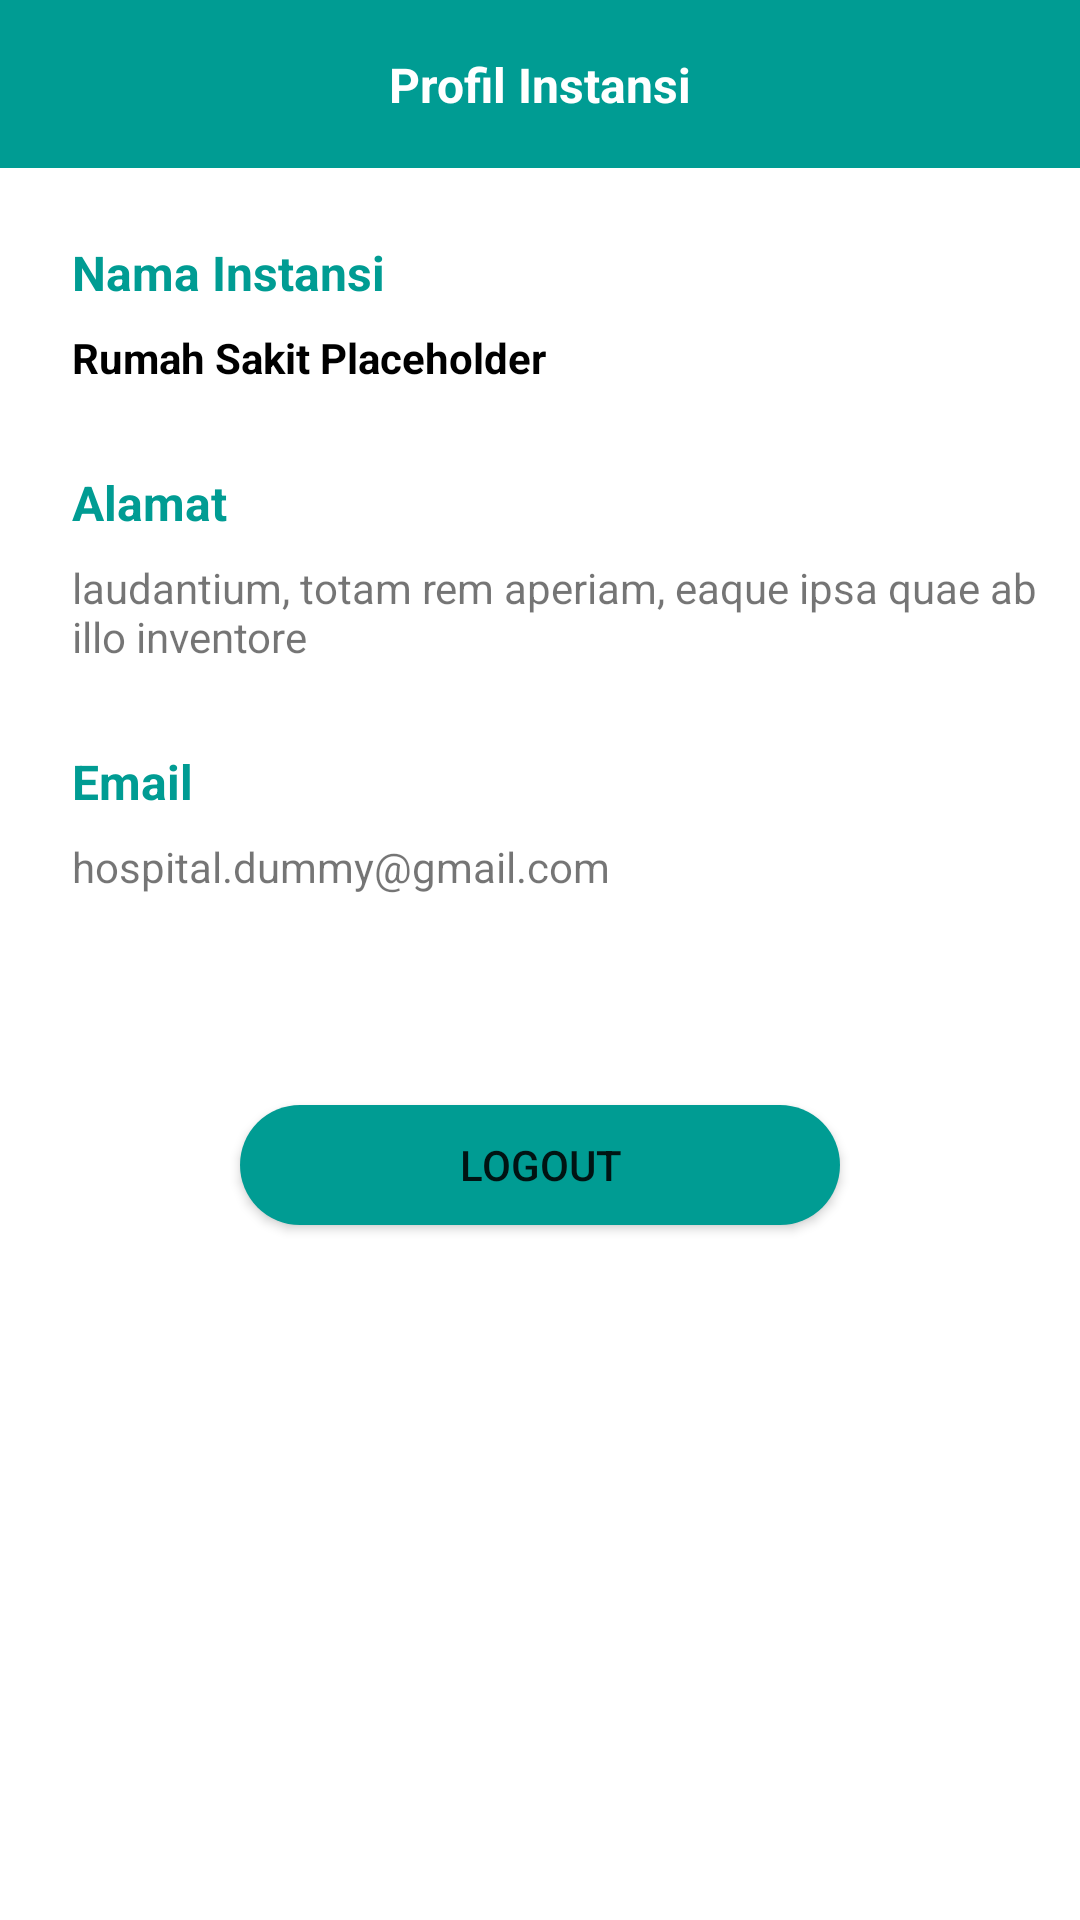

Produce the Android XML layout that renders to this screen, including the resource entries it uses.
<!-- AndroidManifest.xml: application theme Theme.MedSafeCycle -->
<!-- res/layout/fragment_profile.xml -->
<?xml version="1.0" encoding="utf-8"?>
<androidx.constraintlayout.widget.ConstraintLayout xmlns:android="http://schemas.android.com/apk/res/android"
    xmlns:tools="http://schemas.android.com/tools"
    android:layout_width="match_parent"
    android:layout_height="match_parent"
    xmlns:app="http://schemas.android.com/apk/res-auto"
    tools:context=".home.hospital.ProfileFragment">

    <com.google.android.material.appbar.AppBarLayout
        android:id="@+id/appBarLayout"
        android:layout_width="match_parent"
        android:layout_height="?attr/actionBarSize"
        app:layout_constraintEnd_toEndOf="parent"
        app:layout_constraintStart_toStartOf="parent"
        app:layout_constraintTop_toTopOf="parent">

        <androidx.constraintlayout.widget.ConstraintLayout
            android:layout_width="match_parent"
            android:layout_height="match_parent">

            <TextView
                android:layout_width="wrap_content"
                android:layout_height="wrap_content"
                android:text="Profil Instansi"
                android:textColor="@color/white"
                android:textSize="16dp"
                android:textStyle="bold"
                app:layout_constraintBottom_toBottomOf="parent"
                app:layout_constraintEnd_toEndOf="parent"
                app:layout_constraintStart_toStartOf="parent"
                app:layout_constraintTop_toTopOf="parent" />
        </androidx.constraintlayout.widget.ConstraintLayout>

    </com.google.android.material.appbar.AppBarLayout>

    <androidx.constraintlayout.widget.ConstraintLayout
        android:layout_width="match_parent"
        android:layout_height="match_parent"
        android:layout_marginTop="?attr/actionBarSize">

        <TextView
            android:id="@+id/title_nama"
            android:layout_width="wrap_content"
            android:layout_height="wrap_content"
            android:layout_marginStart="24dp"
            android:layout_marginTop="24dp"
            android:gravity="top"
            android:text="@string/nama_instansi"
            android:textColor="@color/dark_teal"
            android:textSize="16sp"
            android:textStyle="bold"
            app:layout_constraintStart_toStartOf="parent"
            app:layout_constraintTop_toTopOf="parent" />

        
        <TextView
            android:id="@+id/nama"
            android:layout_width="wrap_content"
            android:layout_height="wrap_content"
            android:layout_marginStart="24dp"
            android:layout_marginTop="8dp"
            android:gravity="top"
            android:text="@string/rumah_sakit_placeholder"
            android:textColor="@color/black"
            android:textSize="14sp"
            android:textStyle="bold"
            app:layout_constraintStart_toStartOf="parent"
            app:layout_constraintTop_toBottomOf="@+id/title_nama" />

        <TextView
            android:id="@+id/title_alamat"
            android:layout_width="wrap_content"
            android:layout_height="wrap_content"
            android:layout_marginStart="24dp"
            android:layout_marginTop="28dp"
            android:gravity="top"
            android:text="@string/alamat"
            android:textColor="@color/dark_teal"
            android:textSize="16sp"
            android:textStyle="bold"
            app:layout_constraintStart_toStartOf="parent"
            app:layout_constraintTop_toBottomOf="@+id/nama" />

        
        <TextView
            android:id="@+id/alamat"
            android:layout_width="340dp"
            android:layout_height="wrap_content"
            android:layout_marginStart="24dp"
            android:layout_marginTop="8dp"
            android:gravity="top"
            android:text="@string/laudantium_totam_rem_aperiam_eaque_ipsa_quae_ab_illo_inventore"
            android:textSize="14sp"
            app:layout_constraintStart_toStartOf="parent"
            app:layout_constraintTop_toBottomOf="@+id/title_alamat" />

        <TextView
            android:id="@+id/title_email"
            android:layout_width="wrap_content"
            android:layout_height="wrap_content"
            android:layout_marginStart="24dp"
            android:layout_marginTop="28dp"
            android:gravity="top"
            android:text="@string/email"
            android:textColor="@color/dark_teal"
            android:textSize="16sp"
            android:textStyle="bold"
            app:layout_constraintStart_toStartOf="parent"
            app:layout_constraintTop_toBottomOf="@+id/alamat" />

        
        <TextView
            android:id="@+id/email"
            android:layout_width="340dp"
            android:layout_height="wrap_content"
            android:layout_marginStart="24dp"
            android:layout_marginTop="8dp"
            android:gravity="top"
            android:text="@string/hospital_dummy_gmail_com"
            android:textSize="14sp"
            app:layout_constraintStart_toStartOf="parent"
            app:layout_constraintTop_toBottomOf="@+id/title_email" />

        
        <Button
            android:id="@+id/logout"
            android:layout_width="200dp"
            android:layout_height="40dp"
            android:layout_marginTop="70dp"
            android:background="@drawable/landing_button"
            android:text="@string/logout"
            app:layout_constraintEnd_toEndOf="parent"
            app:layout_constraintStart_toStartOf="parent"
            app:layout_constraintTop_toBottomOf="@+id/email" />

    </androidx.constraintlayout.widget.ConstraintLayout>

    <ProgressBar
        android:id="@+id/progressBar"
        style="?android:attr/progressBarStyle"
        android:layout_width="wrap_content"
        android:layout_height="wrap_content"
        android:visibility="gone"
        app:layout_constraintBottom_toBottomOf="parent"
        app:layout_constraintEnd_toEndOf="parent"
        app:layout_constraintStart_toStartOf="parent"
        app:layout_constraintTop_toTopOf="parent"
        tools:visibility="visible" />


    </androidx.constraintlayout.widget.ConstraintLayout>
<!-- resources referenced by this layout -->
<resources>
  <color name="black">#FF000000</color>
  <color name="dark_teal">#009C93</color>
  <color name="white">#FFFFFFFF</color>
  <!-- drawable landing_button (drawable) -->
  <?xml version="1.0" encoding="utf-8"?>
  <shape xmlns:android="http://schemas.android.com/apk/res/android">
      <solid android:color="@color/dark_teal" /> 
      <corners android:radius="20dp" /> 
  </shape>
  <string name="alamat">Alamat</string>
  <string name="email">Email</string>
  <string name="hospital_dummy_gmail_com">hospital.dummy@gmail.com</string>
  <string name="laudantium_totam_rem_aperiam_eaque_ipsa_quae_ab_illo_inventore">laudantium, totam rem aperiam, eaque ipsa quae ab illo inventore</string>
  <string name="logout">logout</string>
  <string name="nama_instansi">Nama Instansi</string>
  <string name="rumah_sakit_placeholder">Rumah Sakit Placeholder</string>
  <style name="Theme.MedSafeCycle" parent="Theme.MaterialComponents.Light.NoActionBar">
          
          <item name="colorPrimary">@color/dark_teal</item>
          <item name="colorPrimaryVariant">@color/dark_teal</item>
          <item name="colorOnPrimary">@color/white</item>
          
          <item name="colorSecondary">@color/teal_200</item>
          <item name="colorSecondaryVariant">@color/teal_700</item>
          <item name="colorOnSecondary">@color/black</item>
          
          <item name="android:statusBarColor">?attr/colorPrimaryVariant</item>
          
  
      </style>
  <color name="teal_200">#FF03DAC5</color>
  <color name="teal_700">#FF018786</color>
</resources>
